Run: headless pygame with SDL's dummy video driver; simulated clock (each Clock.tick advances the game by its frame time, no real sleeping); random seed 0; keys injected as events and as key.get_pressed() state; no mouse input.
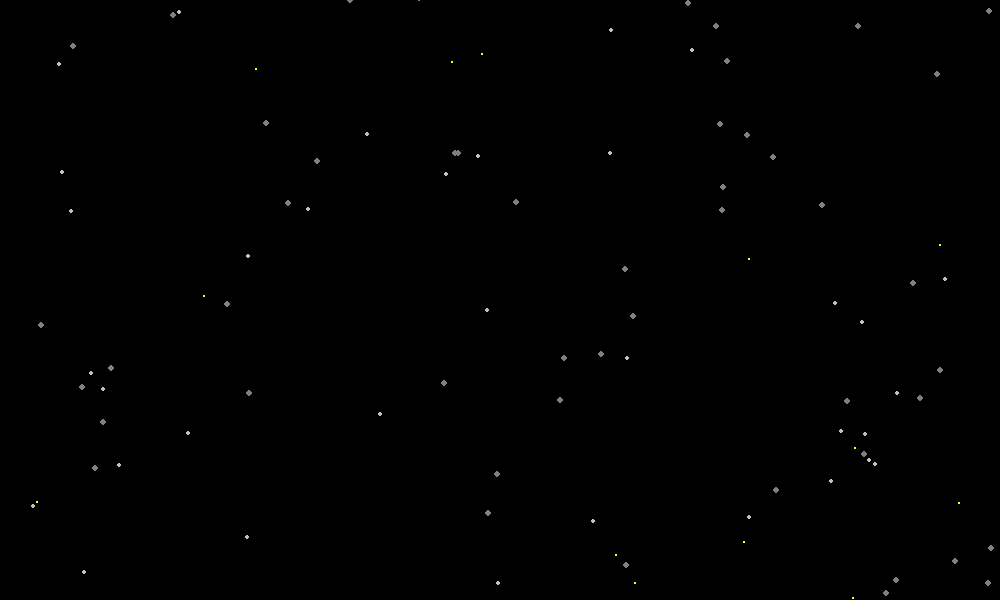
Frame 1 of 4 · flips 1–60 · no input
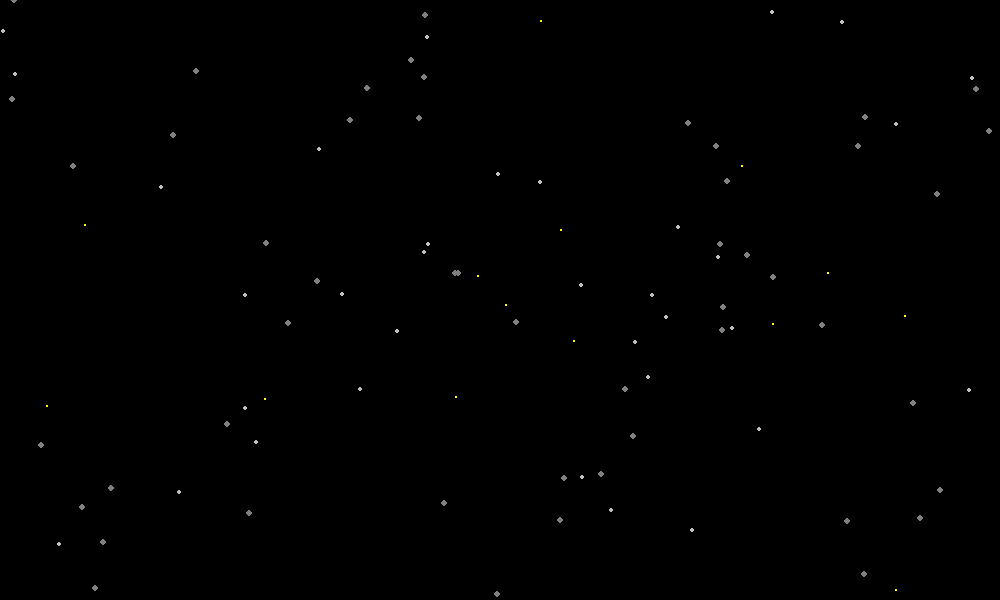
Frame 2 of 4 · flips 61–180 · tapped SPACE, RETURN · held RIGHT (→), D
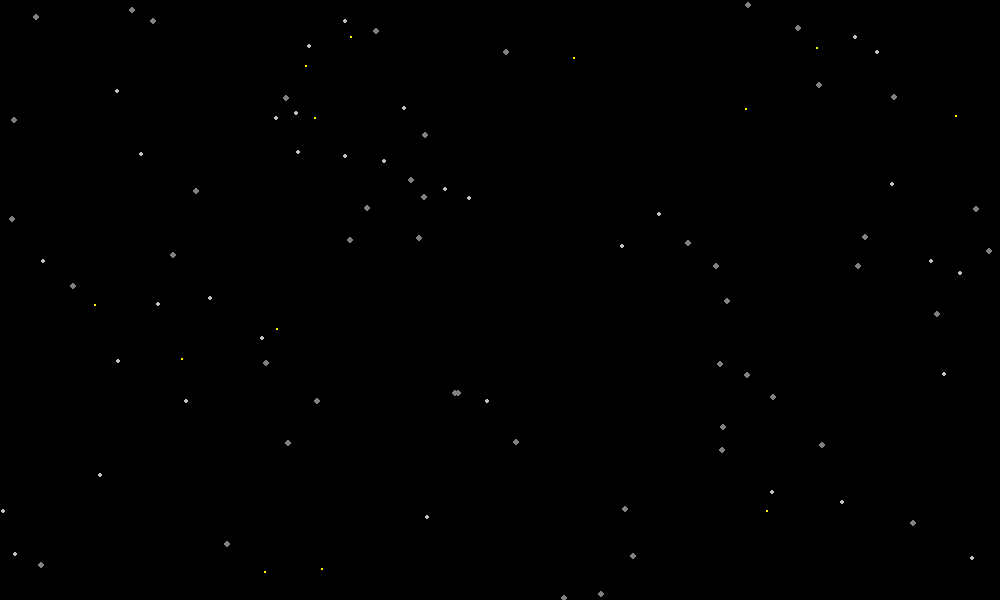
Frame 3 of 4 · flips 181–300 · held DOWN (↓), S
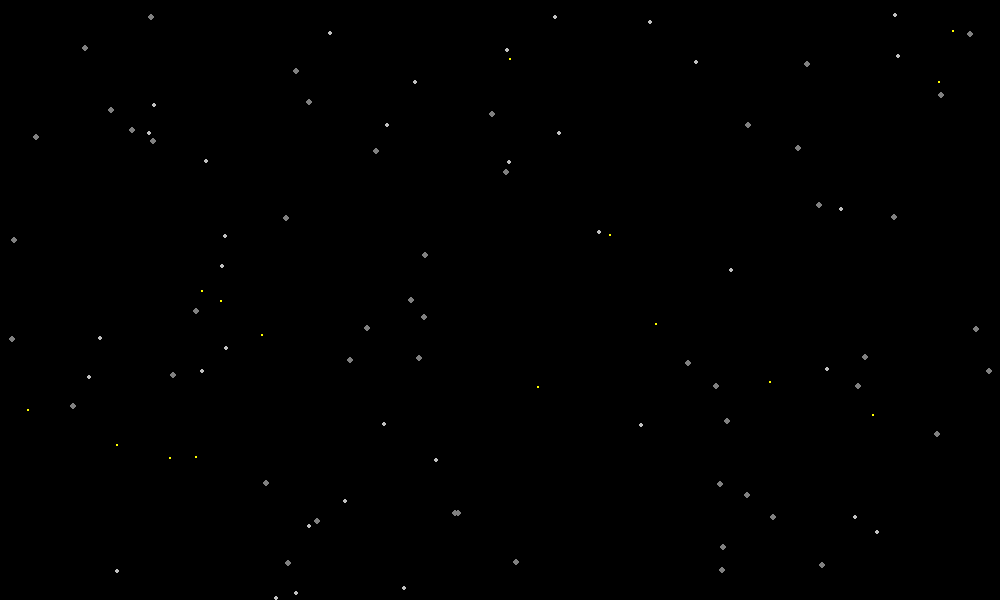
Frame 4 of 4 · flips 301–420 · held LEFT (←), A, UP (↑), W

The pygame program that drew these frames:

import pygame
import random

screen = pygame.display.set_mode([1000, 600])
height = pygame.display.Info().current_h
width = pygame.display.Info().current_w
pygame.display.set_caption('Window Caption')
clock = pygame.time.Clock()

# create the locations of the stars for when we animate the background
star_field_slow = []
star_field_medium = []
star_field_fast = []

for slow_stars in range(50):  # birth those plasma balls, baby
    star_loc_x = random.randrange(0, width)
    star_loc_y = random.randrange(0, height)
    star_field_slow.append([star_loc_x, star_loc_y])  # i love your balls

for medium_stars in range(35):
    star_loc_x = random.randrange(0, width)
    star_loc_y = random.randrange(0, height)
    star_field_medium.append([star_loc_x, star_loc_y])

for fast_stars in range(15):
    star_loc_x = random.randrange(0, width)
    star_loc_y = random.randrange(0, height)
    star_field_fast.append([star_loc_x, star_loc_y])

# define some commonly used colours
WHITE = (255, 255, 255)
LIGHTGREY = (192, 192, 192)
DARKGREY = (128, 128, 128)
BLACK = (0, 0, 0)
RED = (255, 0, 0)
GREEN = (0, 255, 0)
BLUE = (0, 0, 255)
YELLOW = (255, 255, 0)
MAGENTA = (255, 0, 255)
CYAN = (0, 255, 255)

# create the window
pygame.init()

app_is_alive = True

while app_is_alive:
    for event in pygame.event.get():
        if event.type == pygame.QUIT:
            print
            "Exiting... All hail the void!"
            app_is_alive = False  # murderer!
        if event.type == pygame.KEYDOWN and event.key == pygame.K_ESCAPE:
            print
            "Exiting... All hail the void!"
            app_is_alive = False  # murderer!

    # my soul knows only darkness
    screen.fill(BLACK)

    # animate some motherfucking stars
    for star in star_field_slow:
        star[1] += 1
        if star[1] > height:
            star[0] = random.randrange(0, width)
            star[1] = random.randrange(-20, -5)
        pygame.draw.circle(screen, DARKGREY, star, 3)

    for star in star_field_medium:
        star[1] += 4
        if star[1] > height:
            star[0] = random.randrange(0, width)
            star[1] = random.randrange(-20, -5)
        pygame.draw.circle(screen, LIGHTGREY, star, 2)

    for star in star_field_fast:
        star[1] += 8
        if star[1] > height:
            star[0] = random.randrange(0, width)
            star[1] = random.randrange(-20, -5)
        pygame.draw.circle(screen, YELLOW, star, 1)

    # redraw everything we've asked pygame to draw
    pygame.display.flip()

    # set frames per second
    clock.tick(30)

# quit gracefully
pygame.quit()
